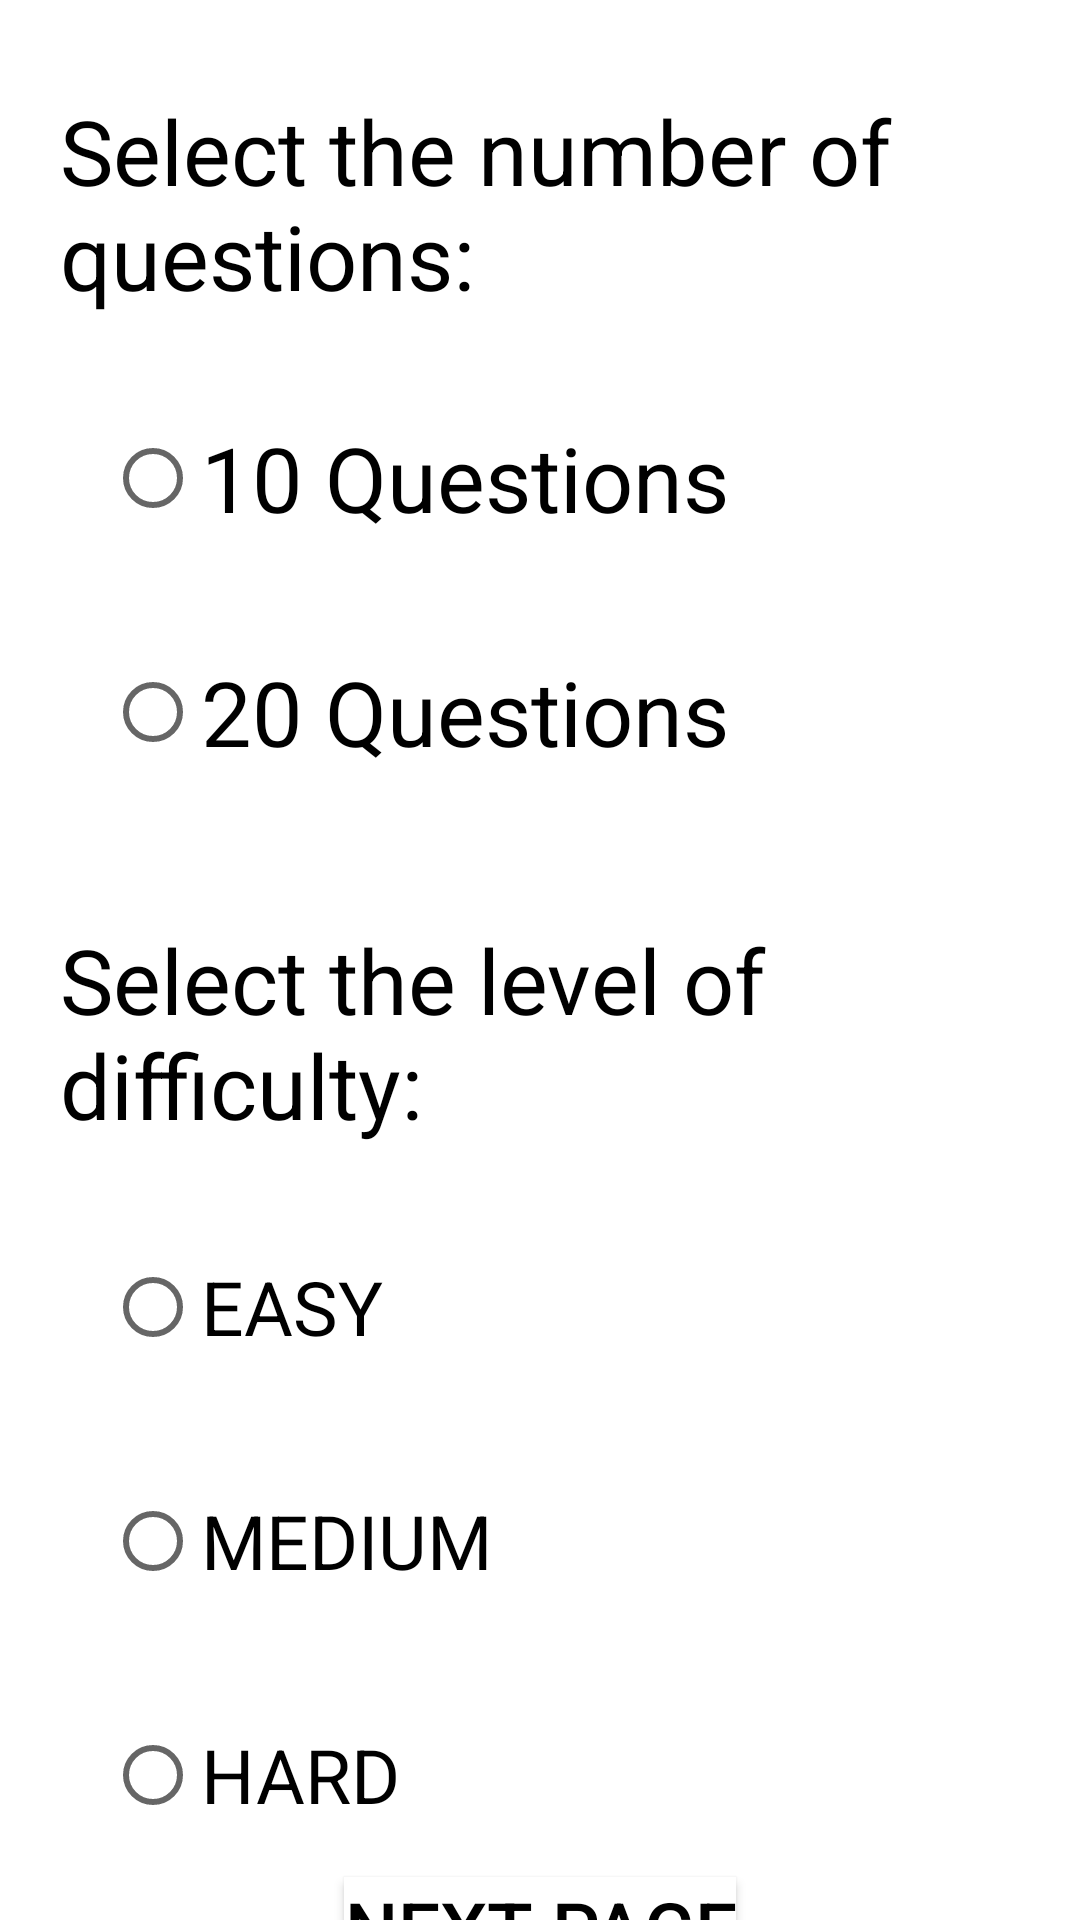

The Android layout XML behind this screen, and the referenced resources:
<!-- AndroidManifest.xml: application theme Theme.Brainular -->
<!-- res/layout/activity_selection_page.xml -->
<?xml version="1.0" encoding="utf-8"?>
<LinearLayout xmlns:android="http://schemas.android.com/apk/res/android"
    xmlns:app="http://schemas.android.com/apk/res-auto"
    xmlns:tools="http://schemas.android.com/tools"
    android:layout_width="match_parent"
    android:layout_height="match_parent"
    tools:context=".SelectionComics"
    android:orientation="vertical"
    android:background="@drawable/_7973871_01">


    <TextView
        android:id="@+id/textView"
        android:layout_width="match_parent"
        android:layout_height="wrap_content"
        android:text="Select the number of questions:"
        android:textSize="30dp"
        android:layout_marginLeft="20dp"
        android:textColor="@color/black"
        android:layout_marginTop="30dp"/>

    <RadioGroup
        android:layout_width="match_parent"
        android:layout_height="wrap_content"
        android:orientation="vertical"
        android:layout_marginLeft="35dp"
        android:id="@+id/rg">
    <RadioButton
        android:id="@+id/c10"
        android:layout_width="match_parent"
        android:layout_height="wrap_content"
        android:text="10 Questions"
        android:textSize="30dp"
        android:textColor="@color/black"
        android:layout_marginTop="30dp"/>

    <RadioButton
        android:id="@+id/c20"
        android:layout_width="match_parent"
        android:layout_height="wrap_content"
        android:text="20 Questions"
        android:textSize="30dp"
        android:textColor="@color/black"
        android:layout_marginTop="30dp"/>
    </RadioGroup>


    <TextView
        android:id="@+id/textView2"
        android:layout_width="match_parent"
        android:layout_height="wrap_content"
        android:text="Select the level of difficulty:"
        android:textSize="30dp"
        android:layout_marginLeft="20dp"
        android:textColor="@color/black"
        android:layout_marginTop="45dp"/>

    <RadioGroup
        android:layout_width="match_parent"
        android:layout_height="wrap_content"
        android:orientation="vertical"
        android:layout_marginLeft="35dp"
        android:id="@+id/rgb">
    <RadioButton
        android:id="@+id/ce"
        android:layout_width="match_parent"
        android:layout_height="wrap_content"
        android:text="EASY"
        android:textSize="25dp"
        android:textColor="@color/black"
        android:layout_marginTop="30dp"/>

    <RadioButton
        android:id="@+id/cm"
        android:layout_width="match_parent"
        android:layout_height="wrap_content"
        android:text="MEDIUM"
        android:textSize="25dp"
        android:textColor="@color/black"
        android:layout_marginTop="30dp"/>

    <RadioButton
        android:id="@+id/ch"
        android:layout_width="match_parent"
        android:layout_height="wrap_content"
        android:text="HARD"
        android:textSize="25dp"
        android:textColor="@color/black"
        android:layout_marginTop="30dp"/>
    </RadioGroup>

    <Button
        android:id="@+id/bselect"
        android:layout_width="wrap_content"
        android:layout_height="wrap_content"
        android:text="Next Page"
        android:textSize="25dp"
        android:textColor="@color/black"
        android:layout_marginTop="10dp"
        android:background="@color/white"
        android:layout_gravity="center_horizontal"/>
</LinearLayout>
<!-- resources referenced by this layout -->
<resources>
  <color name="black">#FF000000</color>
  <color name="white">#FFFFFFFF</color>
  <style name="Theme.Brainular" parent="Theme.MaterialComponents.DayNight.NoActionBar">
          
          <item name="colorPrimary">@color/purple_500</item>
          <item name="colorPrimaryVariant">@color/purple_700</item>
          <item name="colorOnPrimary">@color/white</item>
          <item name="colorPrimaryDark">@color/black</item>
          
          <item name="colorSecondary">@color/teal_200</item>
          <item name="colorSecondaryVariant">@color/teal_700</item>
          <item name="colorOnSecondary">@color/black</item>
          
          <item name="android:statusBarColor" tools:targetApi="l">?attr/colorPrimaryVariant</item>
          
      </style>
  <color name="purple_500">#FF6200EE</color>
  <color name="purple_700">#FF3700B3</color>
  <color name="teal_200">#FF03DAC5</color>
  <color name="teal_700">#FF018786</color>
</resources>
